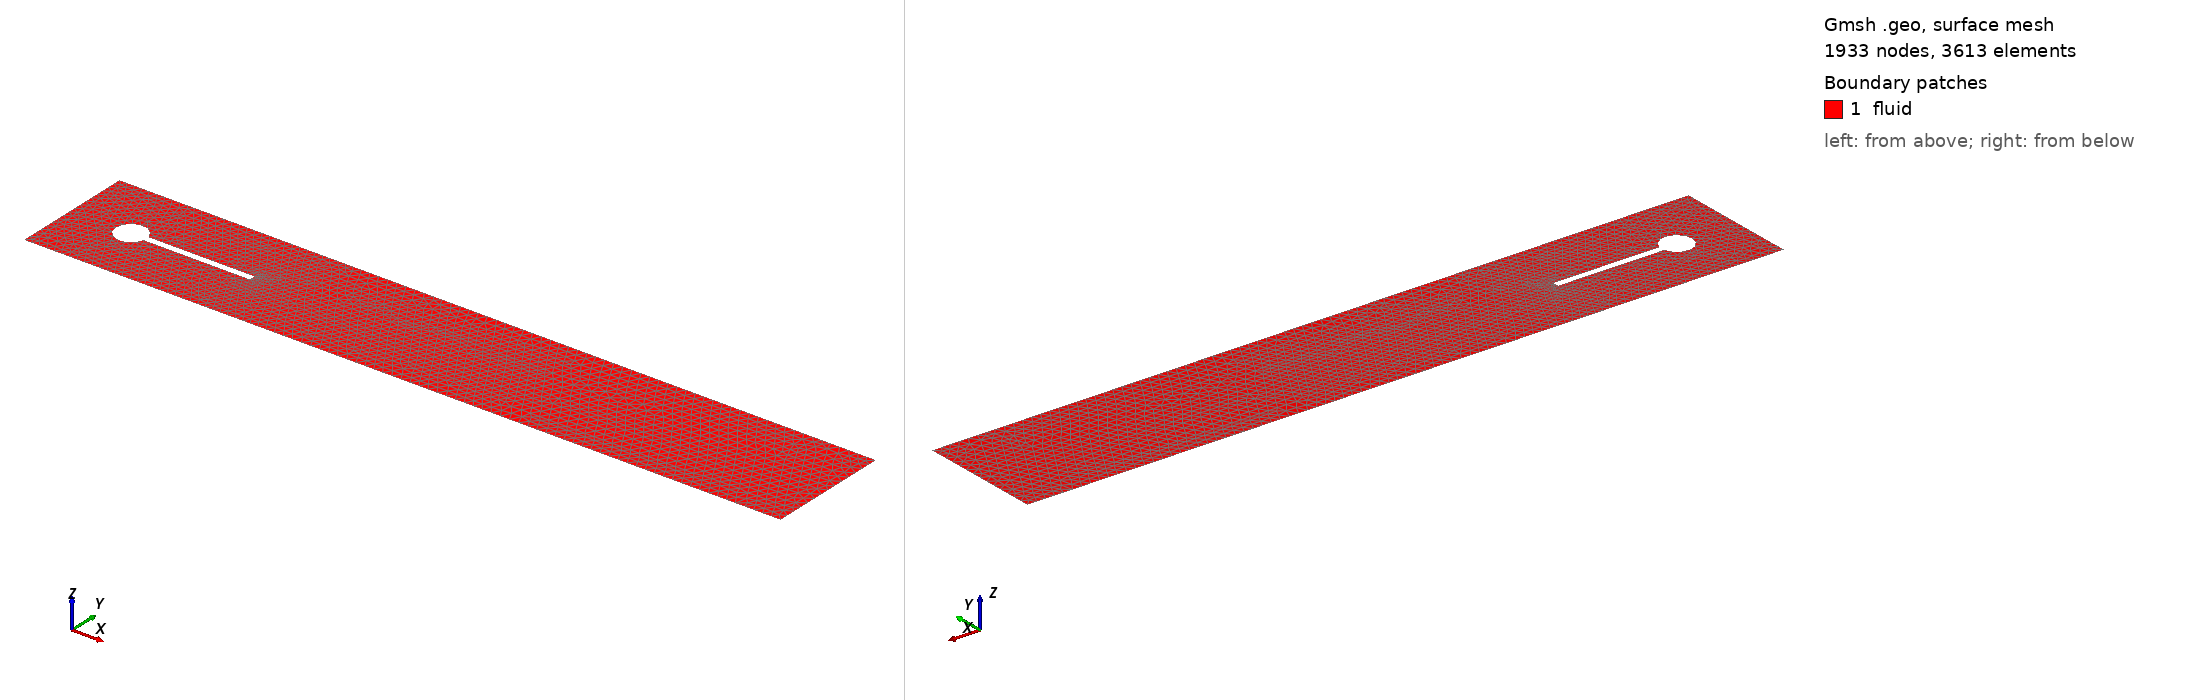

Gmsh geometry script, surface-meshed: 1933 nodes, 3613 surface elements. Boundary patches (legend numbers): 1 fluid. Left view from above one corner, right view from below the opposite corner. Legend entries are the model's physical surfaces. The drawing asked Gmsh for element sizes between 1% and 20% of the model's largest extent; the script's own settings can give other sizes.

=== fluid_medium.geo (drawn) ===
// =====================================================================
// Turek-Hron FSI benchmark — FLUID domain mesh
// Target solver:  SU2  (incompressible Navier-Stokes, P1 triangles)
// Output:         fluid.su2  
// Coupling:       preCICE  → interface = "beam_wet"
// =====================================================================

SetFactory("OpenCASCADE");

// --------- 1. Parameters ----------
L  = 2.5;
H  = 0.41;
xC = 0.2;   yC = 0.2;
r  = 0.05;

xBl = xC;     
xBr = 0.6;
yBb = 0.19; 
yBt = 0.21;

// Mesh sizes 
//lc_far   = 0.02;     
//lc_wake  = 0.008;    
//lc_near  = 0.003;    
//lc_bl    = 0.001;    
lc_far   = 0.03;     
lc_wake  = 0.012;    
lc_near  = 0.0035;    
lc_bl    = 0.0015;    

// --------- 2. Build geometry ----------
Rectangle(1) = {0, 0, 0, L, H, 0};
Disk(2) = {xC, yC, 0, r};
Rectangle(3) = {xBl, yBb, 0, xBr-xBl, yBt-yBb};

// 유체 도메인에서 실린더와 빔 빼기
BooleanDifference(100) = { Surface{1}; Delete; }
                         { Surface{2, 3}; Delete; };

// [추가된 부분] Point B 생성 및 유체 도메인 경계에 임베딩(Fragment)
// 점을 (0.15, 0.2)에 생성한 뒤, 유체 면과 충돌시켜 실린더 테두리 선을 쪼갭니다.
Point(200) = {0.15, 0.2, 0, lc_bl};
Point(300) = {0.6, 0.2, 0, lc_bl};
//Point{200} In Curve{5};이거 안됨
//Point{300} In Curve{6};

BooleanFragments{ Surface{100}; Delete; }{ Point{200,300}; Delete; }
Coherence;

// Fragment 연산 이후 면 ID를 안전하게 탐색
s_fluid[] = Surface In BoundingBox{ -1e-6, -1e-6, -1e-6, L+1e-6, H+1e-6, 1e-6 };

// --------- 3. Identify boundaries by bounding box ----------
eps = 1e-6;

c_inlet[]  = Curve In BoundingBox{ -eps,   -eps, -eps,   eps,  H+eps, eps };
c_outlet[] = Curve In BoundingBox{ L-eps,  -eps, -eps, L+eps,  H+eps, eps };
c_bot[]    = Curve In BoundingBox{ -eps,   -eps, -eps, L+eps,    eps, eps };
c_top[]    = Curve In BoundingBox{ -eps,  H-eps, -eps, L+eps,  H+eps, eps };

// [핵심] Fragment로 인해 실린더 선이 분할되었지만, BoundingBox 덕분에 쪼개진 모든 곡선이 c_cyl_all에 안전하게 들어갑니다.
c_cyl_all[] = Curve In BoundingBox{ xC-r-eps, yC-r-eps, -eps, xC+r+eps, yC+r+eps,  eps };

c_beam_top[]   = Curve In BoundingBox{ xBl-eps, yBt-eps, -eps, xBr+eps, yBt+eps, eps };
c_beam_bot[]   = Curve In BoundingBox{ xBl-eps, yBb-eps, -eps, xBr+eps, yBb+eps, eps };
c_beam_right[] = Curve In BoundingBox{ xBr-eps, yBb-eps, -eps, xBr+eps, yBt+eps, eps };

// [추가된 부분] Point B를 나중에 SU2에서 그룹으로 쓰기 위해 식별해 둡니다.
p_B[] = Point In BoundingBox{ 0.15-eps, 0.2-eps, -eps, 0.15+eps, 0.2+eps, eps };
p_A[] = Point In BoundingBox{ 0.6-eps, 0.2-eps, -eps, 0.6+eps, 0.2+eps, eps };



// --------- 4. Mesh size fields ----------
Field[1] = Distance;
Field[1].CurvesList = { c_cyl_all[], c_beam_top[], c_beam_bot[], c_beam_right[] };
Field[1].Sampling = 400;

Field[2] = Threshold;
Field[2].InField  = 1;
Field[2].SizeMin  = lc_bl;
Field[2].SizeMax  = lc_far;
Field[2].DistMin  = 0.005;   
Field[2].DistMax  = 0.30;    

Field[3] = Threshold;
Field[3].InField  = 1;
Field[3].SizeMin  = lc_near;
Field[3].SizeMax  = lc_far;
Field[3].DistMin  = 0.02;
Field[3].DistMax  = 0.15;

Field[4] = Box;
Field[4].VIn  = lc_wake;
Field[4].VOut = lc_far;
Field[4].XMin = 0.25;  
Field[4].XMax = 1.5;
Field[4].YMin = 0.10;  Field[4].YMax = 0.30;
Field[4].Thickness = 0.05;

Field[10] = Min;
Field[10].FieldsList = { 2, 3, 4 };

Background Field = 10;

Mesh.MeshSizeFromPoints = 0;
Mesh.MeshSizeFromCurvature = 0;
Mesh.MeshSizeExtendFromBoundary = 0;

// --------- 5. Physical groups (= SU2 MARKER tags) ----------
Physical Curve("inlet")    = { c_inlet[]  };
Physical Curve("outlet")   = { c_outlet[] };
Physical Curve("wall_top") = { c_top[]    };
Physical Curve("wall_bot") = { c_bot[]    };
Physical Curve("cylinder") = { c_cyl_all[] };
Physical Curve("beam_wet") = { c_beam_top[], c_beam_bot[], c_beam_right[] };

Physical Surface("fluid")  = { s_fluid[0] };

// [추가된 부분] 유체 해석기(SU2 등)에서 압력 모니터링 프로브(Probe)로 쓸 수 있도록 이름 부여
Physical Point("point_B")  = { p_B[0] };
Physical Point("point_A")  = { p_A[0] };

// --------- 6. Mesh options ----------
Mesh.Algorithm    = 6;      
Mesh.ElementOrder = 1;      
Mesh.MshFileVersion = 2.2;  
Mesh.SaveAll = 0;
